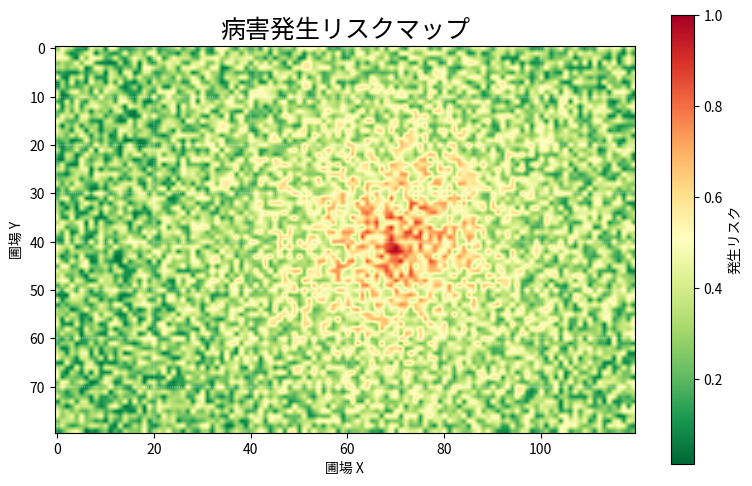

Write the Python code that produced this figure.
import numpy as np
import matplotlib.pyplot as plt

# マップサイズ
width = 120
height = 80

# ランダム生成（病気発生リスク）
np.random.seed(42)
risk_map = np.random.rand(height, width)

# 中央付近を高リスク化
for y in range(height):
    for x in range(width):
        distance = ((x - 70) ** 2 + (y - 40) ** 2) ** 0.5
        risk_map[y, x] += np.exp(-distance / 20)

# 正規化
risk_map = risk_map / risk_map.max()

# 描画
plt.figure(figsize=(8, 5))

heatmap = plt.imshow(
    risk_map,
    cmap="RdYlGn_r",   # 緑→黄→赤
    interpolation="bilinear"
)

# カラーバー
cbar = plt.colorbar(heatmap)
cbar.set_label("発生リスク")

# タイトル
plt.title("病害発生リスクマップ", fontsize=18)

# 軸ラベル
plt.xlabel("圃場 X")
plt.ylabel("圃場 Y")

# グリッド
plt.grid(color='white', linestyle='--', linewidth=0.3)

plt.tight_layout()
plt.show()
